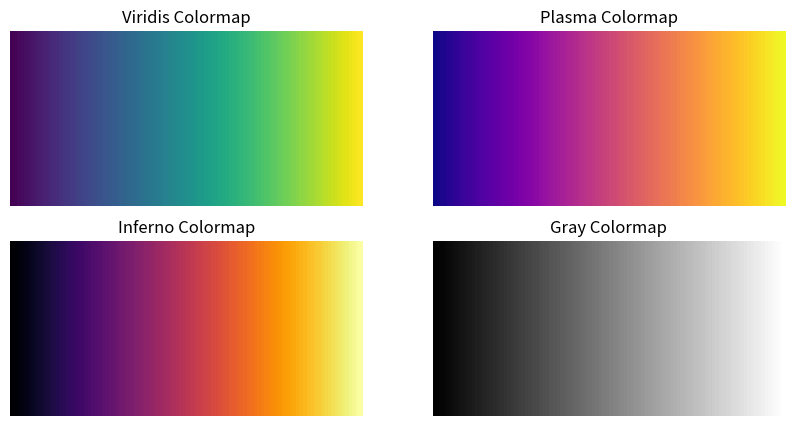

This chart was generated by the following Python code:
# =========================== Different Color Maps in Matplotlib ================================ #
import numpy as np
import matplotlib.pyplot as plt

data = np.linspace(0, 1, 100).reshape(1, -1)

fig, ax = plt.subplots(2, 2, figsize=(10, 5), dpi=120)

ax[0,0].imshow(data, cmap="viridis", aspect="auto")
ax[0,0].set_title("Viridis Colormap")
ax[0,0].axis("off")

ax[0,1].imshow(data, cmap="plasma", aspect="auto")
ax[0,1].set_title("Plasma Colormap")
ax[0,1].axis("off")

ax[1,0].imshow(data, cmap="inferno", aspect="auto")
ax[1,0].set_title("Inferno Colormap")
ax[1,0].axis("off")

ax[1,1].imshow(data, cmap="gray", aspect="auto")
ax[1,1].set_title("Gray Colormap")
ax[1,1].axis("off")

plt.show()
